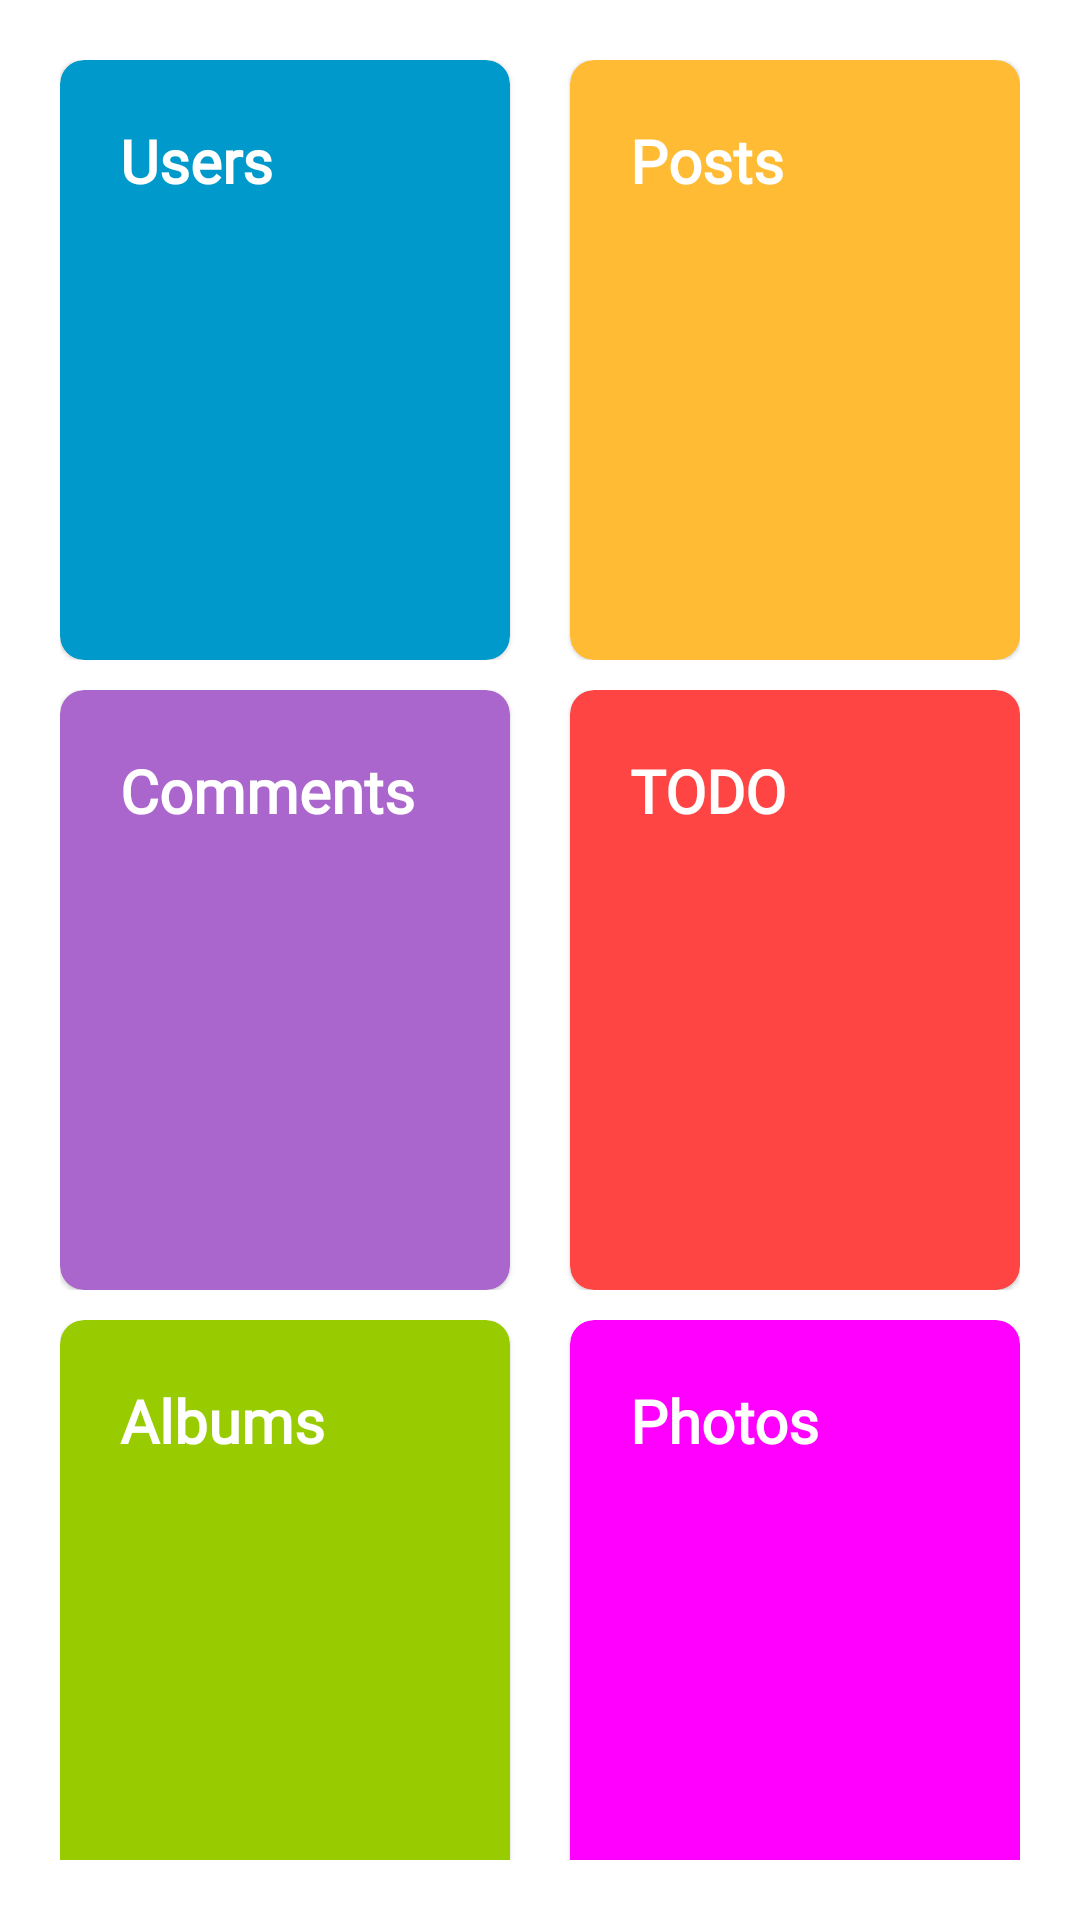

This screen was rendered from an Android layout file. Write that file and the resources it references.
<!-- AndroidManifest.xml: application theme AppTheme.NoActionBar -->
<!-- res/layout/activity_main.xml -->
<?xml version="1.0" encoding="utf-8"?>
<RelativeLayout xmlns:android="http://schemas.android.com/apk/res/android"
    xmlns:app="http://schemas.android.com/apk/res-auto"
    xmlns:tools="http://schemas.android.com/tools"
    android:layout_width="match_parent"
    android:layout_height="match_parent"
    android:gravity="center"
    android:orientation="vertical"
    android:padding="20dp"
    tools:context=".activities.MainActivity">

    <LinearLayout
        android:id="@+id/llFirst"
        android:layout_width="match_parent"
        android:layout_height="wrap_content"
        android:layout_alignParentTop="true"
        android:layout_marginBottom="5dp">

        <com.google.android.material.card.MaterialCardView
            android:id="@+id/cvUsers"
            android:layout_width="0dp"
            android:layout_height="200dp"
            android:layout_marginEnd="10dp"
            android:layout_weight="0.5"
            android:background="@android:color/holo_blue_dark"
            android:backgroundTint="@android:color/holo_blue_dark"
            android:elevation="10dp"
            app:cardCornerRadius="8dp">

            <FrameLayout
                android:layout_width="match_parent"
                android:layout_height="match_parent"
                android:padding="20dp">

                <TextView
                    android:layout_width="match_parent"
                    android:layout_height="match_parent"
                    android:fontFamily="@font/roboto"
                    android:text="@string/users"
                    android:textColor="@android:color/white"
                    android:textSize="20sp"
                    android:textStyle="bold" />
            </FrameLayout>
        </com.google.android.material.card.MaterialCardView>

        <com.google.android.material.card.MaterialCardView
            android:id="@+id/cvPosts"
            android:layout_width="0dp"
            android:layout_height="200dp"
            android:layout_marginStart="10dp"
            android:layout_weight="0.5"
            android:background="@android:color/holo_orange_light"
            android:backgroundTint="@android:color/holo_orange_light"
            android:elevation="10dp"
            app:cardCornerRadius="8dp">

            <FrameLayout
                android:layout_width="match_parent"
                android:layout_height="match_parent"
                android:padding="20dp">

                <TextView
                    android:layout_width="match_parent"
                    android:layout_height="match_parent"
                    android:fontFamily="@font/roboto"
                    android:text="@string/posts"
                    android:textColor="@android:color/white"
                    android:textSize="20sp"
                    android:textStyle="bold" />
            </FrameLayout>
        </com.google.android.material.card.MaterialCardView>

    </LinearLayout>

    <LinearLayout
        android:id="@+id/llSecond"
        android:layout_width="match_parent"
        android:layout_height="wrap_content"
        android:layout_below="@id/llFirst"
        android:layout_marginTop="5dp"
        android:layout_marginBottom="5dp">

        <com.google.android.material.card.MaterialCardView
            android:id="@+id/cvComments"
            android:layout_width="0dp"
            android:layout_height="200dp"
            android:layout_marginEnd="10dp"
            android:layout_weight="0.5"
            android:background="@android:color/holo_purple"
            android:backgroundTint="@android:color/holo_purple"
            android:elevation="10dp"
            app:cardCornerRadius="8dp">

            <FrameLayout
                android:layout_width="match_parent"
                android:layout_height="match_parent"
                android:padding="20dp">

                <TextView
                    android:layout_width="match_parent"
                    android:layout_height="match_parent"
                    android:fontFamily="@font/roboto"
                    android:text="@string/comments"
                    android:textColor="@android:color/white"
                    android:textSize="20sp"
                    android:textStyle="bold" />
            </FrameLayout>
        </com.google.android.material.card.MaterialCardView>

        <com.google.android.material.card.MaterialCardView
            android:id="@+id/cvTodo"
            android:layout_width="0dp"
            android:layout_height="200dp"
            android:layout_marginStart="10dp"
            android:layout_weight="0.5"
            android:background="@android:color/holo_red_light"
            android:backgroundTint="@android:color/holo_red_light"
            android:elevation="10dp"
            app:cardCornerRadius="8dp">

            <FrameLayout
                android:layout_width="match_parent"
                android:layout_height="match_parent"
                android:padding="20dp">

                <TextView
                    android:layout_width="match_parent"
                    android:layout_height="match_parent"
                    android:fontFamily="@font/roboto"
                    android:text="@string/todo"
                    android:textColor="@android:color/white"
                    android:textSize="20sp"
                    android:textStyle="bold" />
            </FrameLayout>
        </com.google.android.material.card.MaterialCardView>

    </LinearLayout>

    <LinearLayout
        android:id="@+id/llThird"
        android:layout_width="match_parent"
        android:layout_height="wrap_content"
        android:layout_below="@id/llSecond"
        android:layout_marginTop="5dp">

        <com.google.android.material.card.MaterialCardView
            android:id="@+id/cvAlbums"
            android:layout_width="0dp"
            android:layout_height="200dp"
            android:layout_marginEnd="10dp"
            android:layout_weight="0.5"
            android:background="@android:color/holo_green_light"
            android:backgroundTint="@android:color/holo_green_light"
            android:elevation="10dp"
            app:cardCornerRadius="8dp">

            <FrameLayout
                android:layout_width="match_parent"
                android:layout_height="match_parent"
                android:padding="20dp">

                <TextView
                    android:layout_width="match_parent"
                    android:layout_height="match_parent"
                    android:fontFamily="@font/roboto"
                    android:text="@string/albums"
                    android:textColor="@android:color/white"
                    android:textSize="20sp"
                    android:textStyle="bold" />
            </FrameLayout>
        </com.google.android.material.card.MaterialCardView>

        <com.google.android.material.card.MaterialCardView
            android:id="@+id/cvPhotos"
            android:layout_width="0dp"
            android:layout_height="200dp"
            android:layout_marginStart="10dp"
            android:layout_weight="0.5"
            android:background="@color/fushsia"
            android:backgroundTint="@color/fushsia"
            android:elevation="10dp"
            app:cardCornerRadius="8dp">

            <FrameLayout
                android:layout_width="match_parent"
                android:layout_height="match_parent"
                android:padding="20dp">

                <TextView
                    android:layout_width="match_parent"
                    android:layout_height="match_parent"
                    android:fontFamily="@font/roboto"
                    android:text="@string/photo"
                    android:textColor="@android:color/white"
                    android:textSize="20sp"
                    android:textStyle="bold" />
            </FrameLayout>
        </com.google.android.material.card.MaterialCardView>

    </LinearLayout>
</RelativeLayout>
<!-- resources referenced by this layout -->
<resources>
  <color name="fushsia">#FF00FF</color>
  <string name="albums">Albums</string>
  <string name="comments">Comments</string>
  <string name="photo">Photos</string>
  <string name="posts">Posts</string>
  <string name="todo">TODO</string>
  <string name="users">Users</string>
  <style name="AppTheme.NoActionBar">
          <item name="windowActionBar">false</item>
          <item name="windowNoTitle">true</item>
      </style>
</resources>
